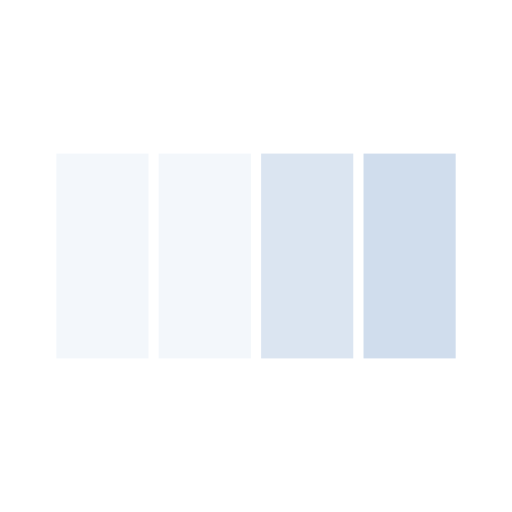
t = 0.00 s
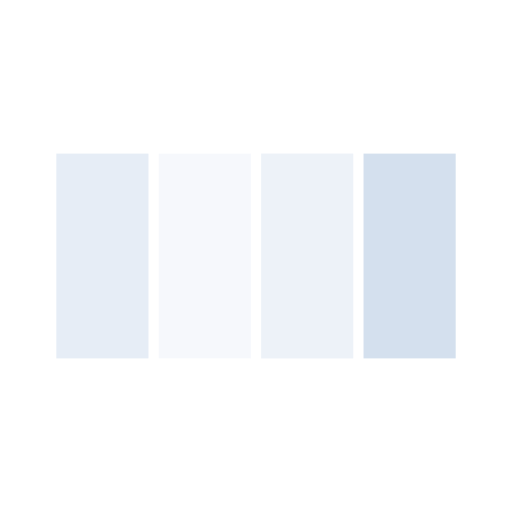
t = 0.16 s
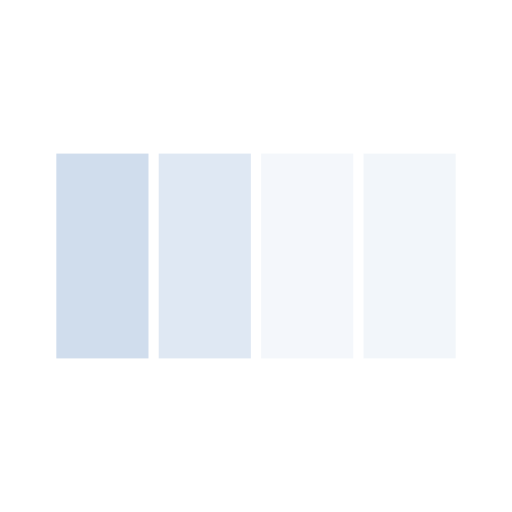
t = 0.49 s
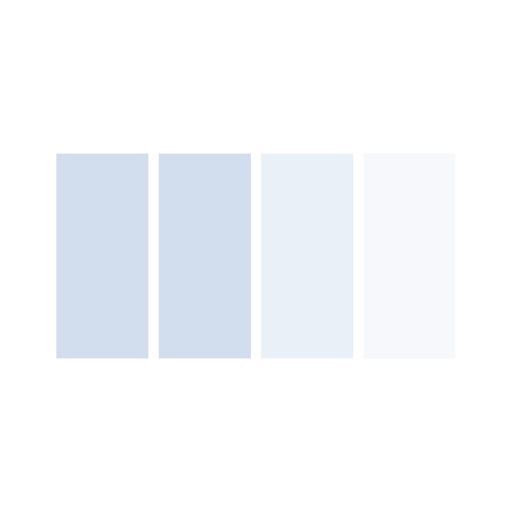
t = 0.65 s
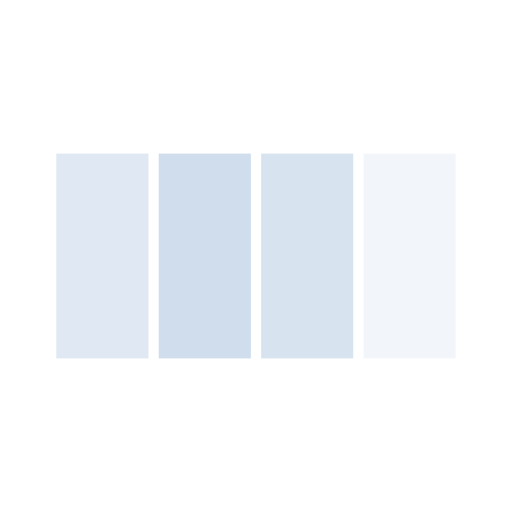
t = 0.81 s
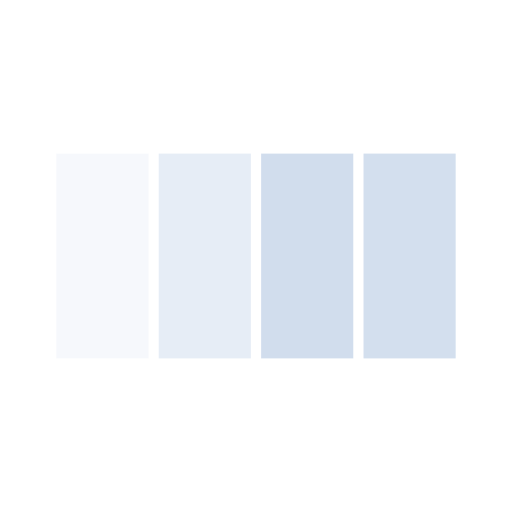
t = 1.14 s

The animated SVG that drew these frames (rendered in a browser with its animation timeline set to each time). Animation: 4 SMIL elements (animate=4); one cycle of 1.30 s, repeats indefinitely.

<svg width="200px"  height="200px"  xmlns="http://www.w3.org/2000/svg" viewBox="0 0 100 100" preserveAspectRatio="xMidYMid" class="lds-bars">
    <rect ng-attr-x="{{config.x1}}" y="30" ng-attr-width="{{config.width}}" height="40" fill="#d0dded" x="11" width="18">
      <animate attributeName="opacity" calcMode="spline" values="1;0.2;1" keyTimes="0;0.5;1" dur="1.3" keySplines="0.5 0 0.5 1;0.5 0 0.5 1" begin="-0.78s" repeatCount="indefinite"></animate>
    </rect>
    <rect ng-attr-x="{{config.x2}}" y="30" ng-attr-width="{{config.width}}" height="40" fill="#d0dded" x="31" width="18">
      <animate attributeName="opacity" calcMode="spline" values="1;0.2;1" keyTimes="0;0.5;1" dur="1.3" keySplines="0.5 0 0.5 1;0.5 0 0.5 1" begin="-0.52s" repeatCount="indefinite"></animate>
    </rect>
    <rect ng-attr-x="{{config.x3}}" y="30" ng-attr-width="{{config.width}}" height="40" fill="#d0dded" x="51" width="18">
      <animate attributeName="opacity" calcMode="spline" values="1;0.2;1" keyTimes="0;0.5;1" dur="1.3" keySplines="0.5 0 0.5 1;0.5 0 0.5 1" begin="-0.26s" repeatCount="indefinite"></animate>
    </rect>
    <rect ng-attr-x="{{config.x4}}" y="30" ng-attr-width="{{config.width}}" height="40" fill="#d0dded" x="71" width="18">
      <animate attributeName="opacity" calcMode="spline" values="1;0.2;1" keyTimes="0;0.5;1" dur="1.3" keySplines="0.5 0 0.5 1;0.5 0 0.5 1" begin="0s" repeatCount="indefinite"></animate>
    </rect>
  </svg>
